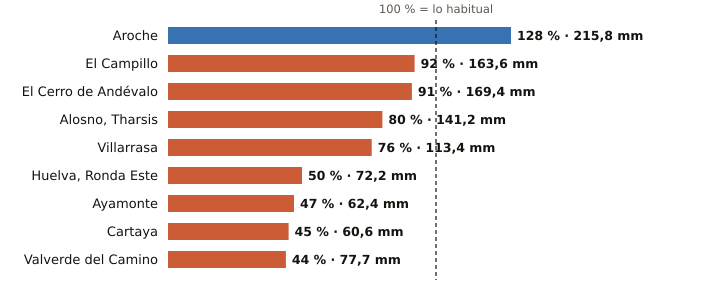

Source data for this figure (header and first rows):
estacion, provincia, indicativo, mm_otono, referencia_mm, pct, periodo_referencia, hasta, hora
Aroche, Huelva, 4527X, 215.8, 168.2, 128, 2004-2025, 2026-11-21, 2
El Campillo, Huelva, 4608X, 163.6, 178.5, 92, 2008-2025, 2026-11-21, 3
El Cerro de Andévalo, Huelva, 4584X, 169.4, 187.0, 91, 2008-2025, 2026-11-21, 2
Alosno, Tharsis, Huelva, 4589X, 141.2, 176.4, 80, 2008-2025, 2026-11-21, 3
Villarrasa, Huelva, 4622X, 113.4, 149.1, 76, 2011-2025, 2026-11-21, 2
Huelva, Ronda Este, Huelva, 4642E, 72.2, 143.2, 50, 1991-2020, 2026-11-21, 3
Ayamonte, Huelva, 4549Y, 62.4, 131.8, 47, 2003-2025, 2026-11-21, 3
Cartaya, Huelva, 4554X, 60.6, 133.5, 45, 2008-2025, 2026-11-21, 2
Valverde del Camino, Huelva, 4575X, 77.7, 174.8, 44, 2005-2025, 2026-11-21, 3
